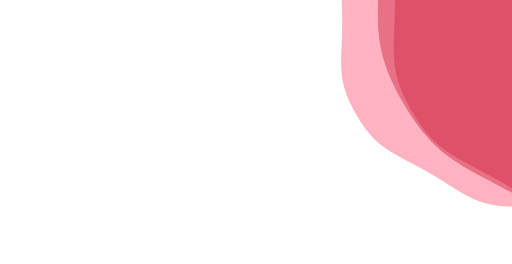
t = 0.00 s
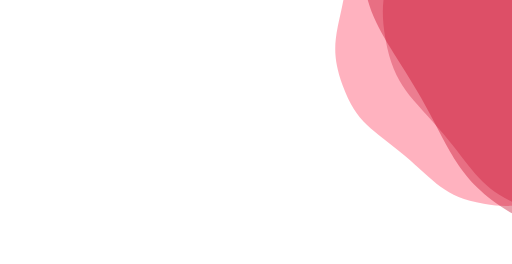
t = 1.67 s
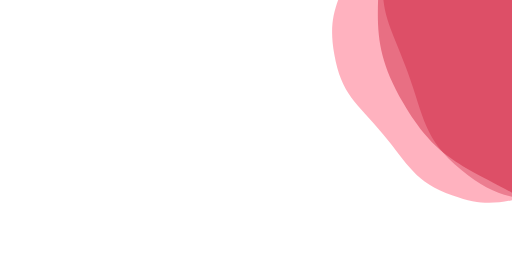
t = 3.33 s
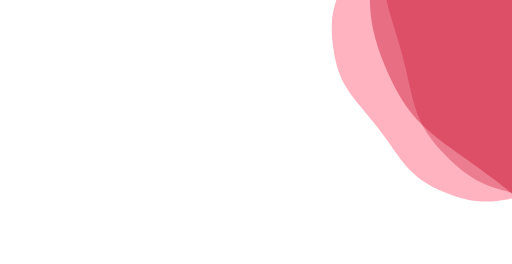
t = 3.75 s
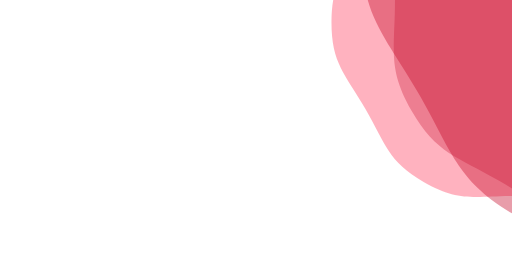
t = 5.00 s
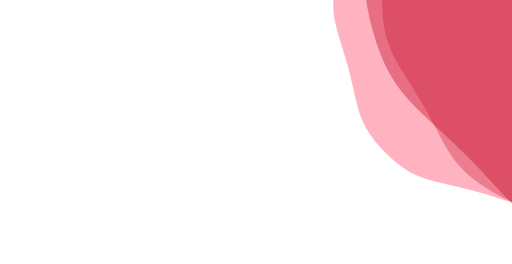
t = 7.50 s

The animated SVG that drew these frames (rendered in a browser with its animation timeline set to each time). Animation: 3 SMIL elements (animateTransform=3); one cycle of 10.00 s, repeats indefinitely.

<svg xmlns="http://www.w3.org/2000/svg" xmlns:xlink="http://www.w3.org/1999/xlink" style="margin:auto;background:#ffffff;display:block;z-index:1;position:relative" width="1727" height="892" preserveAspectRatio="xMidYMid" viewBox="0 0 1727 892">
    <g transform="translate(1263.5,446) scale(1,1) translate(-863.5,-446)"><g transform="translate(1341.109197230486,75.52833141945848) scale(100)" opacity="0.4">
        <path d="M5.8631649999999995 0 C5.8631649999999995 1.3902349999999997 6.08684876977029 1.9089386727697402 5.391731269770291 3.112917499999999 S4.135561327230259 4.3825323365797875 2.9315825 5.077649836579788 S1.390235 6.225834999999999 3.8122244523847804e-16 6.225834999999999 S-1.7276036727697395 5.772767336579787 -2.9315824999999984 5.077649836579788 S-4.6966137697702885 4.3168963272302605 -5.391731269770289 3.112917500000002 S-5.8631649999999995 1.3902350000000003 -5.8631649999999995 7.180306250122791e-16 S-6.08684876977029 -1.9089386727697388 -5.391731269770291 -3.112917499999998 S-4.135561327230261 -4.382532336579786 -2.9315825000000024 -5.077649836579786 S-1.3902350000000008 -6.225834999999999 -1.1436673357154341e-15 -6.225834999999999 S1.7276036727697364 -5.77276733657979 2.9315824999999958 -5.07764983657979 S4.696613769770288 -4.3168963272302605 5.391731269770288 -3.1129175000000022 S5.8631649999999995 -1.390235000000001 5.8631649999999995 -1.4360612500245581e-15" fill="#ff4162" stroke-width="0">
            <animateTransform attributeName="transform" type="rotate" dur="10s" repeatCount="indefinite" values="0;60"></animateTransform>
        </path>
    </g><g transform="translate(1636.6310366765833,1.433997703350144) scale(100)" opacity="0.4">
        <path d="M7.035797999999999 0 C7.035797999999999 1.6682819999999996 7.304218523724349 2.290726407323689 6.470077523724349 3.7355009999999993 S4.96267359267631 5.259038803895745 3.5178990000000003 6.093179803895745 S1.668282 7.4710019999999995 4.574669342861736e-16 7.4710019999999995 S-2.0731244073236867 6.9273208038957454 -3.5178989999999977 6.093179803895746 S-5.635936523724347 5.180275592676312 -6.470077523724347 3.7355010000000024 S-7.035797999999999 1.6682820000000005 -7.035797999999999 8.616367500147348e-16 S-7.30421852372435 -2.2907264073236866 -6.47007752372435 -3.7355009999999975 S-4.962673592676312 -5.259038803895742 -3.5178990000000026 -6.093179803895743 S-1.668282000000001 -7.4710019999999995 -1.372400802858521e-15 -7.4710019999999995 S2.073124407323683 -6.927320803895746 3.5178989999999946 -6.093179803895747 S5.635936523724346 -5.180275592676313 6.470077523724346 -3.735501000000003 S7.035797999999999 -1.6682820000000014 7.035797999999999 -1.7232735000294695e-15" fill="#d1304c" stroke-width="0">
            <animateTransform attributeName="transform" type="rotate" dur="5s" repeatCount="indefinite" values="0;60"></animateTransform>
        </path>
    </g><g transform="translate(1865.8834513472166,-176.39240321530974) scale(100)" opacity="0.4">
        <path d="M9.850117199999998 0 C9.850117199999998 2.3355947999999995 10.225905933214086 3.207016970253163 9.058108533214087 5.229701399999998 S6.947743029746834 7.3626543254540415 4.9250586 8.530451725454041 S2.3355948 10.459402799999998 6.404537080006431e-16 10.459402799999998 S-2.9023741702531622 9.698249125454042 -4.925058599999997 8.530451725454043 S-7.890311133214085 7.252385829746837 -9.058108533214085 5.229701400000002 S-9.850117199999998 2.335594800000001 -9.850117199999998 1.2062914500206286e-15 S-10.225905933214088 -3.207016970253161 -9.058108533214089 -5.229701399999996 S-6.947743029746837 -7.362654325454038 -4.925058600000003 -8.53045172545404 S-2.3355948000000013 -10.459402799999998 -1.921361124001929e-15 -10.459402799999998 S2.902374170253157 -9.698249125454044 4.925058599999993 -8.530451725454046 S7.890311133214082 -7.252385829746837 9.058108533214083 -5.229701400000003 S9.850117199999998 -2.3355948000000017 9.850117199999998 -2.412582900041257e-15" fill="#c70c2c" stroke-width="0">
            <animateTransform attributeName="transform" type="rotate" dur="3.3333333333333335s" repeatCount="indefinite" values="0;60"></animateTransform>
        </path>
    </g></g>
</svg>
